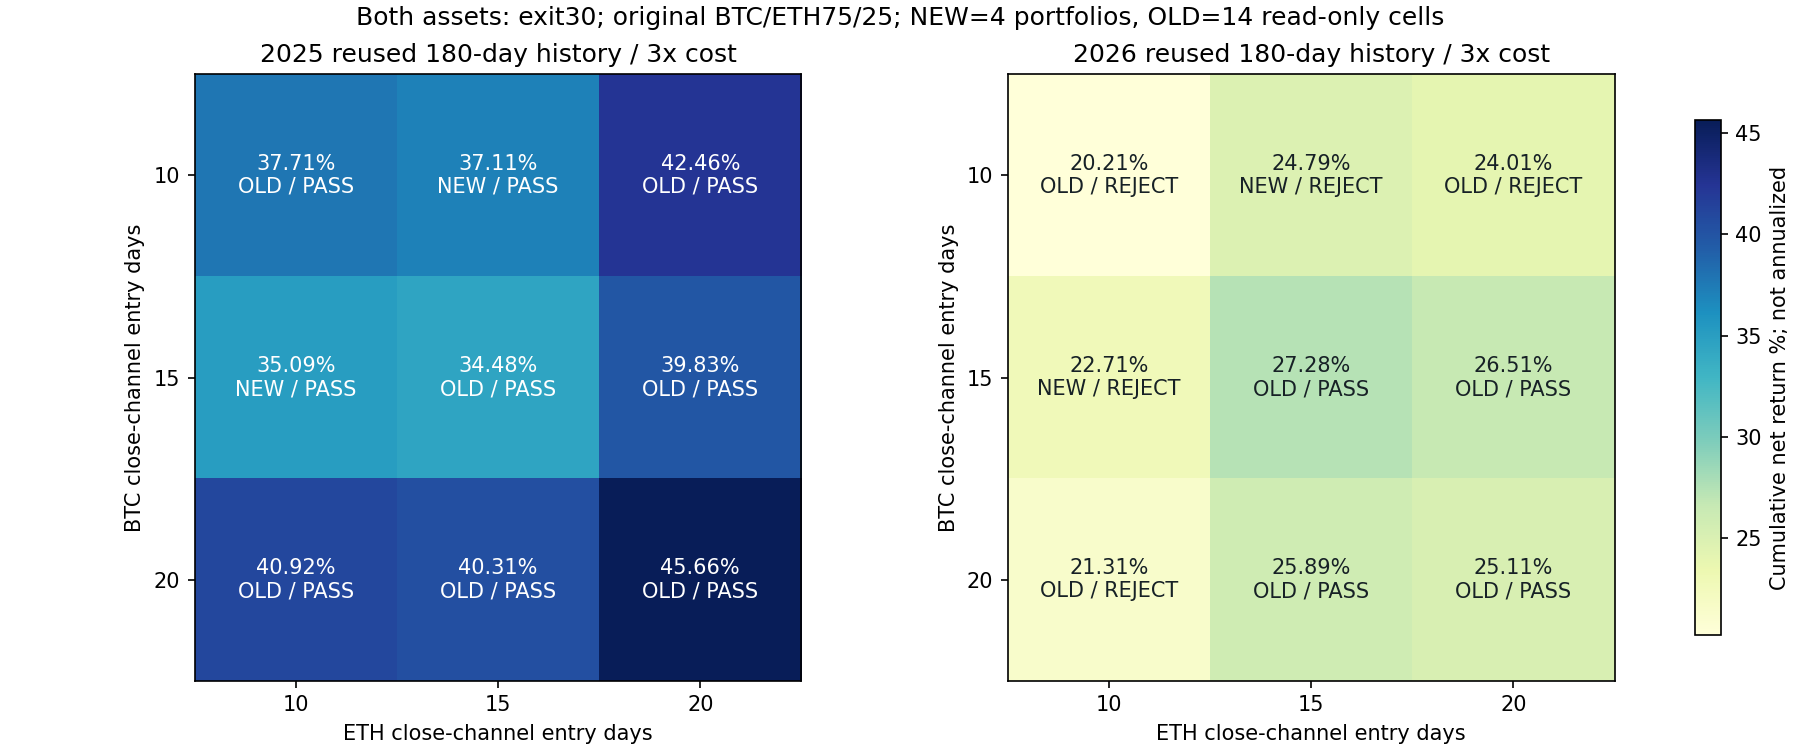

Data behind this chart, as committed beside it:
config, year, direction, BTC_entry_days, ETH_entry_days, cost, return_pct, minute_DD_pct, daily_DD_pct, Sharpe365, Calmar, positive_folds1, round_trips, cost_pct, status
channel_2025_combo_e10_x30_btc0.75, 2025, BTC_EARLY_CHANNEL_ETH_EARLY_CHANNEL, 10, 10, 1, 40.34, 13.97, 12.38, 2.087, 7.074, 4, 7, 1.055, passed
channel_2025_combo_e10_x30_btc0.75, 2025, BTC_EARLY_CHANNEL_ETH_EARLY_CHANNEL, 10, 10, 2, 39.02, 14.17, 12.58, 2.032, 6.708, 4, 7, 2.099, passed
channel_2025_combo_e10_x30_btc0.75, 2025, BTC_EARLY_CHANNEL_ETH_EARLY_CHANNEL, 10, 10, 3, 37.71, 14.36, 12.78, 1.977, 6.359, 4, 7, 3.132, passed
mixed_entry_channel_2025_btc10_x30_eth15…, 2025, BTC_EARLY_CHANNEL_ETH_EARLY_CHANNEL, 10, 15, 1, 39.73, 13.82, 12.41, 2.079, 7.026, 4, 7, 1.053, passed
mixed_entry_channel_2025_btc10_x30_eth15…, 2025, BTC_EARLY_CHANNEL_ETH_EARLY_CHANNEL, 10, 15, 2, 38.41, 14.04, 12.64, 2.024, 6.645, 4, 7, 2.094, passed
mixed_entry_channel_2025_btc10_x30_eth15…, 2025, BTC_EARLY_CHANNEL_ETH_EARLY_CHANNEL, 10, 15, 3, 37.11, 14.27, 12.87, 1.969, 6.282, 4, 7, 3.125, passed
mixed_channel_reverse_2025_btc10_x30_eth…, 2025, BTC_EARLY_CHANNEL_ETH_EARLY_CHANNEL, 10, 20, 1, 44.86, 12.43, 11.54, 2.277, 9.01, 4, 6, 1.01, passed
mixed_channel_reverse_2025_btc10_x30_eth…, 2025, BTC_EARLY_CHANNEL_ETH_EARLY_CHANNEL, 10, 20, 2, 43.65, 12.51, 11.74, 2.227, 8.667, 4, 6, 2.01, passed
mixed_channel_reverse_2025_btc10_x30_eth…, 2025, BTC_EARLY_CHANNEL_ETH_EARLY_CHANNEL, 10, 20, 3, 42.46, 12.75, 11.94, 2.178, 8.233, 4, 6, 3, passed
mixed_entry_channel_2025_btc15_x30_eth10…, 2025, BTC_EARLY_CHANNEL_ETH_EARLY_CHANNEL, 15, 10, 1, 37.67, 13.64, 12.47, 2.003, 6.689, 4, 7, 1.046, passed
mixed_entry_channel_2025_btc15_x30_eth10…, 2025, BTC_EARLY_CHANNEL_ETH_EARLY_CHANNEL, 15, 10, 2, 36.37, 13.83, 12.75, 1.949, 6.33, 4, 7, 2.081, passed
mixed_entry_channel_2025_btc15_x30_eth10…, 2025, BTC_EARLY_CHANNEL_ETH_EARLY_CHANNEL, 15, 10, 3, 35.09, 14.03, 13.04, 1.895, 5.989, 4, 7, 3.105, passed
channel_2025_combo_e15_x30_btc0.75, 2025, BTC_EARLY_CHANNEL_ETH_EARLY_CHANNEL, 15, 15, 1, 37.06, 13.64, 12.5, 1.983, 6.561, 4, 7, 1.044, passed
channel_2025_combo_e15_x30_btc0.75, 2025, BTC_EARLY_CHANNEL_ETH_EARLY_CHANNEL, 15, 15, 2, 35.76, 13.84, 12.81, 1.929, 6.207, 4, 7, 2.076, passed
channel_2025_combo_e15_x30_btc0.75, 2025, BTC_EARLY_CHANNEL_ETH_EARLY_CHANNEL, 15, 15, 3, 34.48, 14.04, 13.12, 1.874, 5.868, 4, 7, 3.097, passed
mixed_channel_reverse_2025_btc15_x30_eth…, 2025, BTC_EARLY_CHANNEL_ETH_EARLY_CHANNEL, 15, 20, 1, 42.18, 12.86, 12.1, 2.187, 8.096, 4, 6, 1.001, passed
mixed_channel_reverse_2025_btc15_x30_eth…, 2025, BTC_EARLY_CHANNEL_ETH_EARLY_CHANNEL, 15, 20, 2, 41, 13.08, 12.29, 2.138, 7.699, 4, 6, 1.991, passed
mixed_channel_reverse_2025_btc15_x30_eth…, 2025, BTC_EARLY_CHANNEL_ETH_EARLY_CHANNEL, 15, 20, 3, 39.83, 13.31, 12.49, 2.089, 7.312, 4, 6, 2.972, passed
mixed_channel_2025_btc20_x30_eth10_x30, 2025, BTC_EARLY_CHANNEL_ETH_EARLY_CHANNEL, 20, 10, 1, 43.14, 12.67, 11.52, 2.391, 8.44, 4, 6, 0.9143, passed
mixed_channel_2025_btc20_x30_eth10_x30, 2025, BTC_EARLY_CHANNEL_ETH_EARLY_CHANNEL, 20, 10, 2, 42.03, 12.9, 11.75, 2.345, 8.04, 4, 6, 1.821, passed
mixed_channel_2025_btc20_x30_eth10_x30, 2025, BTC_EARLY_CHANNEL_ETH_EARLY_CHANNEL, 20, 10, 3, 40.92, 13.12, 11.98, 2.3, 7.659, 4, 6, 2.719, passed
mixed_channel_2025_btc20_x30_eth15_x30, 2025, BTC_EARLY_CHANNEL_ETH_EARLY_CHANNEL, 20, 15, 1, 42.53, 12.65, 11.51, 2.372, 8.312, 4, 6, 0.9118, passed
mixed_channel_2025_btc20_x30_eth15_x30, 2025, BTC_EARLY_CHANNEL_ETH_EARLY_CHANNEL, 20, 15, 2, 41.42, 12.88, 11.74, 2.327, 7.916, 4, 6, 1.816, passed
mixed_channel_2025_btc20_x30_eth15_x30, 2025, BTC_EARLY_CHANNEL_ETH_EARLY_CHANNEL, 20, 15, 3, 40.31, 13.1, 11.96, 2.281, 7.538, 4, 6, 2.712, passed
channel_2025_combo_e20_x30_btc0.75, 2025, BTC_EARLY_CHANNEL_ETH_EARLY_CHANNEL, 20, 20, 1, 47.66, 13, 11.83, 2.558, 9.259, 4, 5, 0.869, passed
channel_2025_combo_e20_x30_btc0.75, 2025, BTC_EARLY_CHANNEL_ETH_EARLY_CHANNEL, 20, 20, 2, 46.65, 13.23, 12.06, 2.519, 8.871, 4, 5, 1.731, passed
channel_2025_combo_e20_x30_btc0.75, 2025, BTC_EARLY_CHANNEL_ETH_EARLY_CHANNEL, 20, 20, 3, 45.66, 13.46, 12.29, 2.478, 8.5, 4, 5, 2.587, passed
channel_2026_combo_e10_x30_btc0.75, 2026, BTC_EARLY_CHANNEL_ETH_EARLY_CHANNEL, 10, 10, 1, 22.12, 18.87, 17.01, 1.418, 2.648, 3, 6, 0.8254, rejected
channel_2026_combo_e10_x30_btc0.75, 2026, BTC_EARLY_CHANNEL_ETH_EARLY_CHANNEL, 10, 10, 2, 21.17, 19.29, 17.44, 1.368, 2.467, 3, 6, 1.644, rejected
channel_2026_combo_e10_x30_btc0.75, 2026, BTC_EARLY_CHANNEL_ETH_EARLY_CHANNEL, 10, 10, 3, 20.21, 19.71, 17.87, 1.317, 2.295, 3, 6, 2.456, rejected
mixed_entry_channel_2026_btc10_x30_eth15…, 2026, BTC_EARLY_CHANNEL_ETH_EARLY_CHANNEL, 10, 15, 1, 26.58, 16.22, 14.29, 1.658, 3.778, 3, 5, 0.7746, rejected
mixed_entry_channel_2026_btc10_x30_eth15…, 2026, BTC_EARLY_CHANNEL_ETH_EARLY_CHANNEL, 10, 15, 2, 25.68, 16.6, 14.68, 1.612, 3.552, 3, 5, 1.543, rejected
mixed_entry_channel_2026_btc10_x30_eth15…, 2026, BTC_EARLY_CHANNEL_ETH_EARLY_CHANNEL, 10, 15, 3, 24.79, 16.99, 15.07, 1.565, 3.337, 3, 5, 2.306, rejected
mixed_channel_reverse_2026_btc10_x30_eth…, 2026, BTC_EARLY_CHANNEL_ETH_EARLY_CHANNEL, 10, 20, 1, 25.79, 16.68, 14.76, 1.62, 3.551, 3, 5, 0.7735, rejected
mixed_channel_reverse_2026_btc10_x30_eth…, 2026, BTC_EARLY_CHANNEL_ETH_EARLY_CHANNEL, 10, 20, 2, 24.9, 17.07, 15.16, 1.573, 3.338, 3, 5, 1.541, rejected
mixed_channel_reverse_2026_btc10_x30_eth…, 2026, BTC_EARLY_CHANNEL_ETH_EARLY_CHANNEL, 10, 20, 3, 24.01, 17.45, 15.55, 1.527, 3.135, 3, 5, 2.302, rejected
mixed_entry_channel_2026_btc15_x30_eth10…, 2026, BTC_EARLY_CHANNEL_ETH_EARLY_CHANNEL, 15, 10, 1, 24.17, 14.9, 12.95, 1.583, 3.697, 3, 5, 0.6214, rejected
mixed_entry_channel_2026_btc15_x30_eth10…, 2026, BTC_EARLY_CHANNEL_ETH_EARLY_CHANNEL, 15, 10, 2, 23.44, 15.17, 13.22, 1.542, 3.51, 3, 5, 1.238, rejected
mixed_entry_channel_2026_btc15_x30_eth10…, 2026, BTC_EARLY_CHANNEL_ETH_EARLY_CHANNEL, 15, 10, 3, 22.71, 15.44, 13.5, 1.502, 3.331, 3, 5, 1.851, rejected
channel_2026_combo_e15_x30_btc0.75, 2026, BTC_EARLY_CHANNEL_ETH_EARLY_CHANNEL, 15, 15, 1, 28.63, 12.17, 10.14, 1.812, 5.473, 4, 4, 0.5705, passed
channel_2026_combo_e15_x30_btc0.75, 2026, BTC_EARLY_CHANNEL_ETH_EARLY_CHANNEL, 15, 15, 2, 27.96, 12.4, 10.37, 1.775, 5.229, 4, 4, 1.137, passed
channel_2026_combo_e15_x30_btc0.75, 2026, BTC_EARLY_CHANNEL_ETH_EARLY_CHANNEL, 15, 15, 3, 27.28, 12.63, 10.61, 1.738, 4.996, 4, 4, 1.701, passed
mixed_channel_reverse_2026_btc15_x30_eth…, 2026, BTC_EARLY_CHANNEL_ETH_EARLY_CHANNEL, 15, 20, 1, 27.84, 12.65, 10.63, 1.773, 5.102, 4, 4, 0.5694, passed
mixed_channel_reverse_2026_btc15_x30_eth…, 2026, BTC_EARLY_CHANNEL_ETH_EARLY_CHANNEL, 15, 20, 2, 27.17, 12.88, 10.87, 1.736, 4.877, 4, 4, 1.135, passed
mixed_channel_reverse_2026_btc15_x30_eth…, 2026, BTC_EARLY_CHANNEL_ETH_EARLY_CHANNEL, 15, 20, 3, 26.51, 13.11, 11.1, 1.699, 4.661, 4, 4, 1.698, passed
mixed_channel_2026_btc20_x30_eth10_x30, 2026, BTC_EARLY_CHANNEL_ETH_EARLY_CHANNEL, 20, 10, 1, 22.75, 13.89, 12.26, 1.552, 3.712, 3, 5, 0.6196, rejected
mixed_channel_2026_btc20_x30_eth10_x30, 2026, BTC_EARLY_CHANNEL_ETH_EARLY_CHANNEL, 20, 10, 2, 22.03, 14.16, 12.54, 1.51, 3.512, 3, 5, 1.235, rejected
mixed_channel_2026_btc20_x30_eth10_x30, 2026, BTC_EARLY_CHANNEL_ETH_EARLY_CHANNEL, 20, 10, 3, 21.31, 14.44, 12.82, 1.469, 3.323, 3, 5, 1.846, rejected
mixed_channel_2026_btc20_x30_eth15_x30, 2026, BTC_EARLY_CHANNEL_ETH_EARLY_CHANNEL, 20, 15, 1, 27.22, 10.98, 9.288, 1.792, 5.731, 4, 4, 0.5687, passed
mixed_channel_2026_btc20_x30_eth15_x30, 2026, BTC_EARLY_CHANNEL_ETH_EARLY_CHANNEL, 20, 15, 2, 26.55, 11.21, 9.524, 1.754, 5.458, 4, 4, 1.134, passed
mixed_channel_2026_btc20_x30_eth15_x30, 2026, BTC_EARLY_CHANNEL_ETH_EARLY_CHANNEL, 20, 15, 3, 25.89, 11.44, 9.761, 1.717, 5.198, 4, 4, 1.696, passed
channel_2026_combo_e20_x30_btc0.75, 2026, BTC_EARLY_CHANNEL_ETH_EARLY_CHANNEL, 20, 20, 1, 26.43, 11.49, 9.811, 1.751, 5.299, 4, 4, 0.5676, passed
channel_2026_combo_e20_x30_btc0.75, 2026, BTC_EARLY_CHANNEL_ETH_EARLY_CHANNEL, 20, 20, 2, 25.76, 11.72, 10.05, 1.714, 5.049, 4, 4, 1.132, passed
channel_2026_combo_e20_x30_btc0.75, 2026, BTC_EARLY_CHANNEL_ETH_EARLY_CHANNEL, 20, 20, 3, 25.11, 11.95, 10.28, 1.676, 4.811, 4, 4, 1.693, passed
